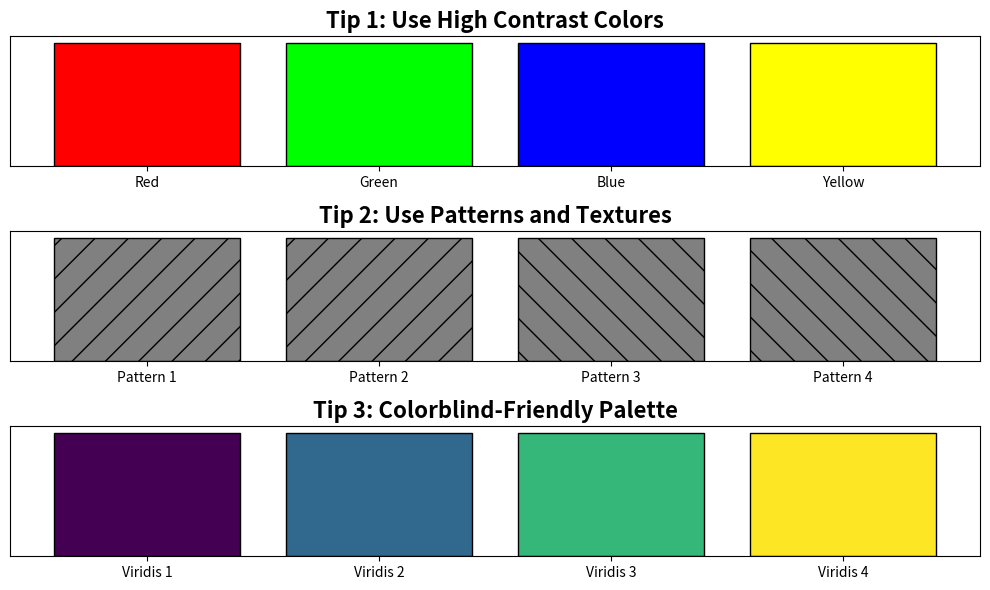

Write Python code to recreate this figure. (Note: this script raises an exception after producing the figure.)
# ---------------------------------------------------------
# Visualization Tips for Scientific Figures
# ---------------------------------------------------------
# This program demonstrates several basic visualization
# techniques commonly used in scientific graphics.
#
# Topics:
#   - Colorblind-friendly palettes
#   - High contrast colors
#   - Patterns and textures
#
# Students can:
#   - Modify colors and hatch styles
#   - Change figure titles and labels
#   - Experiment with different visualization styles
#
# Matplotlib colormap reference:
# https://matplotlib.org/stable/users/explain/colors/colormaps.html
# ---------------------------------------------------------

import matplotlib.pyplot as plt
from pathlib import Path

# ---------------------------------------------------------
# Visualization Tips for Scientific Figures
# ---------------------------------------------------------

fig, axes = plt.subplots(3, 1, figsize=(10, 6))

# ---------------------------------------------------------
# Panel 1: High Contrast Colors
# ---------------------------------------------------------
axes[0].set_title(
    'Tip 1: Use High Contrast Colors',
    fontsize=16,
    fontweight='bold'
)

axes[0].bar(
    [0, 1],
    [0.5, 0.5],
    color=['#FF0000', '#00FF00'],
    edgecolor='black'
)

axes[0].bar(
    [2, 3],
    [0.5, 0.5],
    color=['#0000FF', '#FFFF00'],
    edgecolor='black'
)

axes[0].set_xticks([0, 1, 2, 3])
axes[0].set_xticklabels(['Red', 'Green', 'Blue', 'Yellow'])
axes[0].set_yticks([])

# ---------------------------------------------------------
# Panel 2: Patterns and Textures
# ---------------------------------------------------------
axes[1].set_title(
    'Tip 2: Use Patterns and Textures',
    fontsize=16,
    fontweight='bold'
)

axes[1].bar(
    [0, 1],
    [0.5, 0.5],
    color='grey',
    hatch='/',
    edgecolor='black'
)

axes[1].bar(
    [2, 3],
    [0.5, 0.5],
    color='grey',
    hatch='\\',
    edgecolor='black'
)

axes[1].set_xticks([0, 1, 2, 3])
axes[1].set_xticklabels(
    ['Pattern 1', 'Pattern 2', 'Pattern 3', 'Pattern 4']
)
axes[1].set_yticks([])

# ---------------------------------------------------------
# Panel 3: Colorblind-Friendly Palette
# ---------------------------------------------------------
axes[2].set_title(
    'Tip 3: Colorblind-Friendly Palette',
    fontsize=16,
    fontweight='bold'
)

colors = ['#440154', '#31688e', '#35b779', '#fde725']

axes[2].bar(
    [0, 1, 2, 3],
    [0.5, 0.5, 0.5, 0.5],
    color=colors,
    edgecolor='black'
)

axes[2].set_xticks([0, 1, 2, 3])
axes[2].set_xticklabels(
    ['Viridis 1', 'Viridis 2', 'Viridis 3', 'Viridis 4']
)
axes[2].set_yticks([])

# Adjust spacing between panels
plt.tight_layout()

# Save one merged JPEG file
output_path = Path(__file__).with_suffix('.jpg')
plt.savefig(output_path, dpi=300)

plt.show()
